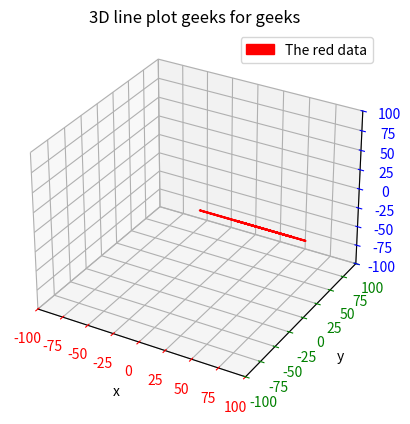

Here is the Python script that generated this plot:
import matplotlib.patches as mpatches
import matplotlib.pyplot as plt
import numpy as np
from random import randint


x=np.array([randint(0,100) for x in range(10)])
y=np.array([0 for x in range(10)])
z=np.array([0 for x in range(10)])


fig=plt.figure()
axes = plt.axes(projection='3d')

axes.set_xlabel("x", color='black')
axes.set_ylabel("y", color='black')
axes.set_zlabel("z", color='black')

axes.tick_params(axis='x', colors='r')
axes.tick_params(axis='y', colors='g')
axes.tick_params(axis='z', colors='b')

axes.set_xlim([-100,100])
axes.set_ylim([-100,100])
axes.set_zlim([-100,100])

axes.set_title('3D line plot geeks for geeks', color='Black')

line=axes.plot3D(x,y,z,'red')


red_patch = mpatches.Patch(color='red', label='The red data')
axes.legend(handles=[red_patch])

plt.show()